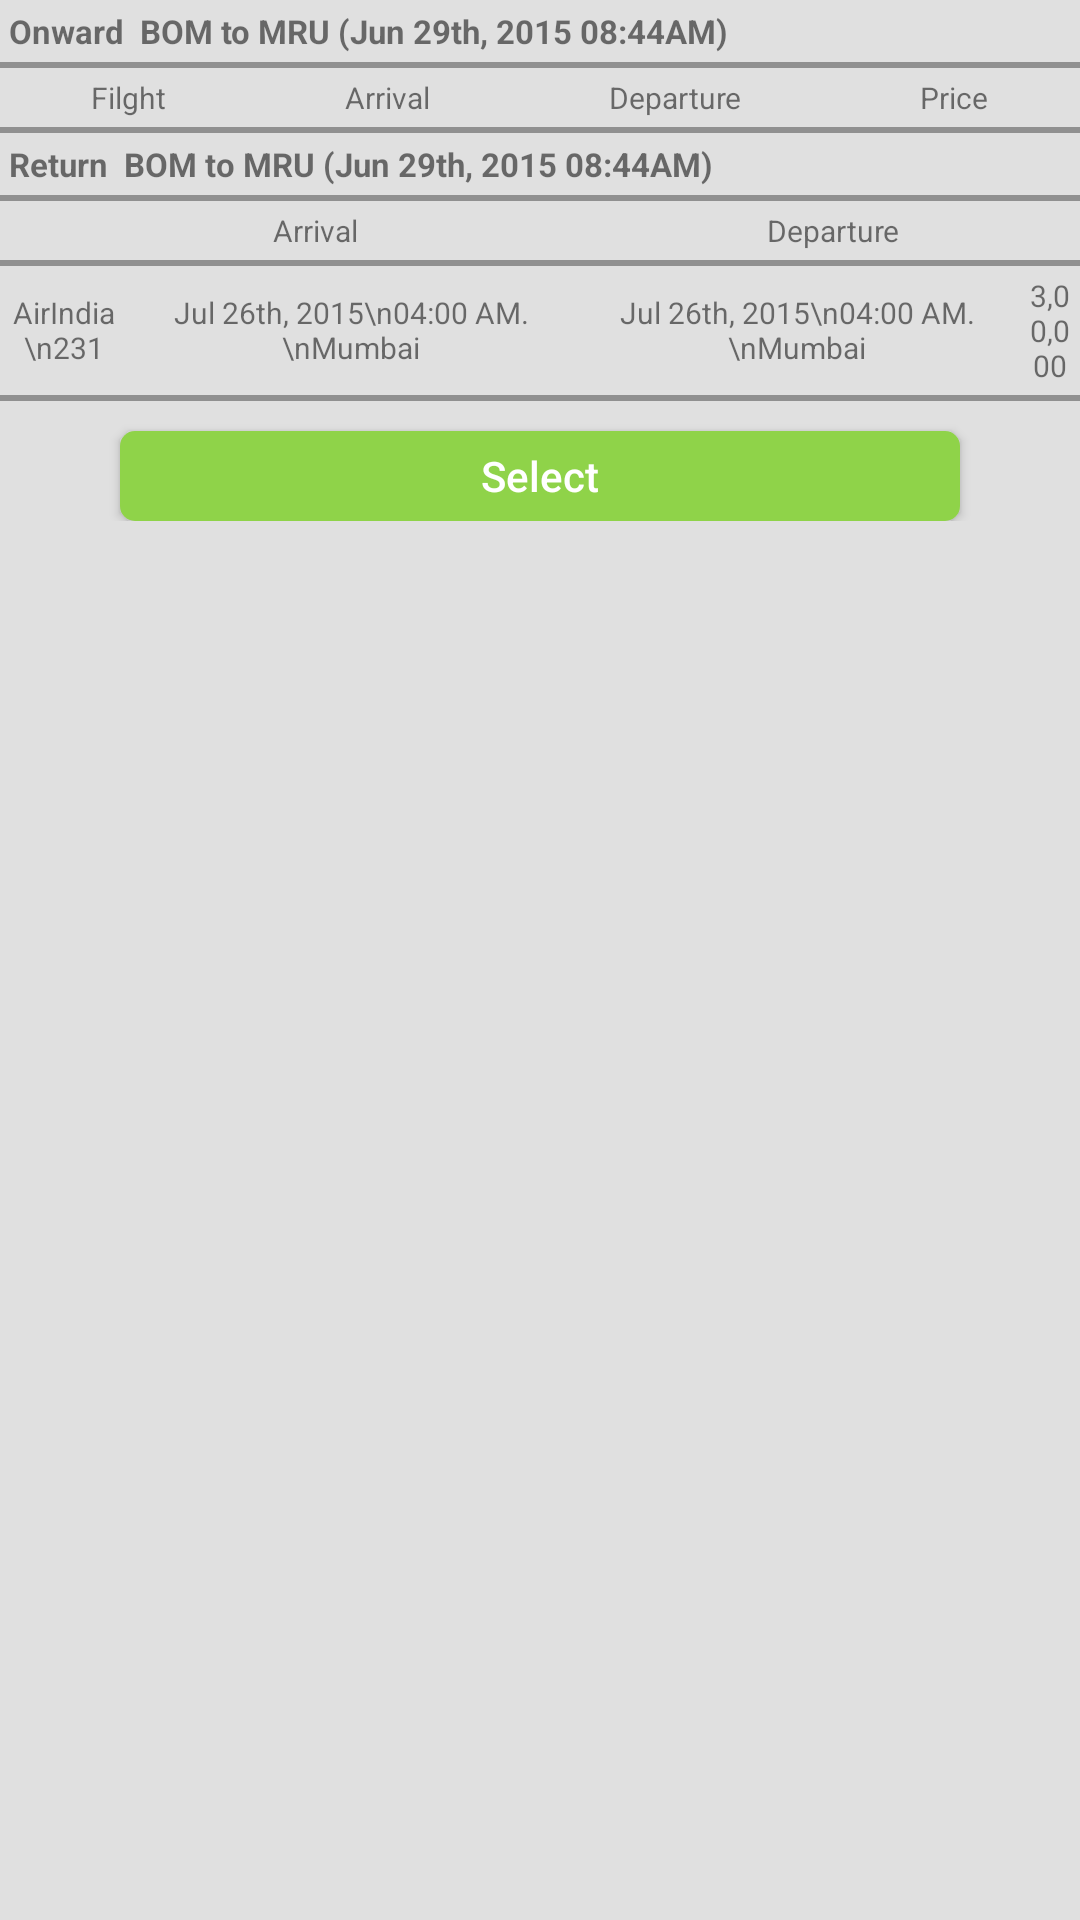

The Android layout XML behind this screen, and the referenced resources:
<!-- AndroidManifest.xml: application theme MyMaterialTheme -->
<!-- res/layout/flights_row.xml -->
<?xml version="1.0" encoding="utf-8"?>
<RelativeLayout xmlns:android="http://schemas.android.com/apk/res/android"
    android:id="@+id/main_container"
    android:layout_width="match_parent"
    android:layout_height="match_parent"
    android:background="@color/filterButtonBG"
    android:orientation="vertical">


    <LinearLayout
        android:layout_width="match_parent"
        android:layout_height="wrap_content"
        android:orientation="vertical">


        <TextView
            android:layout_width="match_parent"
            android:layout_height="match_parent"
            android:padding="3dip"
            android:text="Onward  BOM to MRU (Jun 29th, 2015 08:44AM)"
            android:textSize="11sp"
            android:textStyle="bold" />

        <TableLayout
            android:layout_width="match_parent"
            android:layout_height="match_parent"
            android:stretchColumns="*"
            android:id="@+id/onward_table">

            <View
                android:layout_height="2dip"
                android:background="#FF909090" />


            <TableRow android:gravity="center"
                android:id="@+id/row1">

                <TextView
                    android:layout_height="wrap_content"
                    android:gravity="center_vertical|center_horizontal"
                    android:padding="3dip"
                    android:text="Filght"
                    android:textSize="10sp" />

                <TextView
                    android:layout_height="wrap_content"
                    android:gravity="center_vertical|center_horizontal"
                    android:padding="3dip"
                    android:text="Arrival"
                    android:textSize="10sp" />

                <TextView
                    android:layout_height="wrap_content"
                    android:gravity="center_vertical|center_horizontal"
                    android:padding="3dip"
                    android:text="Departure"
                    android:textSize="10sp"
                    android:id="@+id/department" />

                <TextView
                    android:layout_height="wrap_content"
                    android:gravity="center_vertical|center_horizontal"
                    android:padding="3dip"
                    android:text="Price"
                    android:textSize="10sp" />

            </TableRow>

            <View

                android:layout_height="2dip"
                android:background="#FF909090" />


        </TableLayout>

        <TextView
            android:layout_width="match_parent"
            android:layout_height="match_parent"
            android:padding="3dip"
            android:text="Return  BOM to MRU (Jun 29th, 2015 08:44AM)"
            android:textSize="11sp"
            android:textStyle="bold" />


        <TableLayout xmlns:android="http://schemas.android.com/apk/res/android"
            android:layout_width="match_parent"
            android:layout_height="match_parent"
            android:stretchColumns="*"
            android:id="@+id/return_table">

            <View
                android:layout_height="2dip"
                android:background="#FF909090" />


            <TableRow android:gravity="center">

                <TextView
                    android:layout_height="wrap_content"
                    android:gravity="center_vertical|center_horizontal"
                    android:padding="3dip"
                    android:text="Filght"
                    android:textSize="10sp" />

                <TextView
                    android:layout_height="wrap_content"
                    android:gravity="center_vertical|center_horizontal"
                    android:padding="3dip"
                    android:text="Arrival"
                    android:textSize="10sp" />

                <TextView
                    android:layout_height="wrap_content"
                    android:gravity="center_vertical|center_horizontal"
                    android:padding="3dip"
                    android:text="Departure"
                    android:textSize="10sp" />

                <TextView
                    android:layout_height="wrap_content"
                    android:gravity="center_vertical|center_horizontal"
                    android:padding="3dip"
                    android:text="Price"
                    android:textSize="10sp" />

            </TableRow>

            <View

                android:layout_height="2dip"
                android:background="#FF909090" />

            <TableRow android:weightSum="100">

                <TextView

                    android:layout_height="fill_parent"
                    android:layout_weight="25"
                    android:gravity="center_vertical|center_horizontal"
                    android:padding="3dip"
                    android:text="AirIndia\n231"
                    android:textSize="10sp" />

                <TextView

                    android:layout_height="fill_parent"
                    android:layout_weight="25"
                    android:ellipsize="none"
                    android:gravity="center_vertical|center_horizontal"

                    android:padding="3dip"
                    android:scrollHorizontally="false"
                    android:text="Jul 26th, 2015\n04:00 AM. \nMumbai"
                    android:textSize="10sp" />

                <TextView

                    android:layout_height="fill_parent"
                    android:layout_weight="25"
                    android:gravity="center_vertical|center_horizontal"
                    android:padding="3dip"
                    android:text="Jul 26th, 2015\n04:00 AM. \nMumbai"
                    android:textSize="10sp" />

                <TextView

                    android:layout_height="fill_parent"
                    android:layout_weight="25"
                    android:gravity="center_vertical|center_horizontal"
                    android:padding="3dip"
                    android:text="3,00,000"
                    android:textSize="10sp" />
            </TableRow>


            <View
                android:layout_height="2dip"
                android:background="#FF909090" />


        </TableLayout>


        <Button
            android:id="@+id/btn_select"
            android:layout_width="match_parent"
            android:layout_height="30dp"
            android:layout_gravity="center"
            android:layout_marginLeft="40dp"
            android:layout_marginRight="40dp"
            android:layout_marginTop="10dp"
            android:background="@drawable/style_filterbutton"
            android:text="Select"
            android:textAllCaps="false"
            android:textColor="@color/white" />


    </LinearLayout>


</RelativeLayout>
<!-- resources referenced by this layout -->
<resources>
  <color name="filterButtonBG">#E0E0E0</color>
  <color name="white">#FFFFFF</color>
  <!-- drawable style_filterbutton (drawable) -->
  <?xml version="1.0" encoding="utf-8"?>
  <shape xmlns:android="http://schemas.android.com/apk/res/android"
      android:shape="rectangle">
      
      <corners android:radius="5dp" />
      <solid android:color="@color/filterbtn"></solid>
  </shape>
  <style name="MyMaterialTheme" parent="MyMaterialTheme.Base">
  
      </style>
  <color name="filterbtn">#8FD349</color>
  <style name="MyMaterialTheme.Base" parent="Theme.AppCompat.Light.DarkActionBar">
          <item name="android:windowNoTitle">true</item>
          <item name="windowActionBar">false</item>
          <item name="colorPrimary">@color/colorPrimary</item>
          <item name="colorPrimaryDark">@color/colorPrimaryDark</item>
          <item name="android:actionMenuTextColor">@color/colorAccent</item>
          <item name="colorAccent">@color/colorAccent</item>
          <item name="android:textColorPrimary">@color/textColorPrimary</item>
          <item name="android:windowBackground">@color/windowBackground</item>
      </style>
  <color name="colorPrimary">#F9A825</color>
  <color name="colorPrimaryDark">#121212</color>
  <color name="colorAccent">#FF80AB</color>
  <color name="textColorPrimary">#000000</color>
  <color name="windowBackground">#FFFFFF</color>
</resources>
